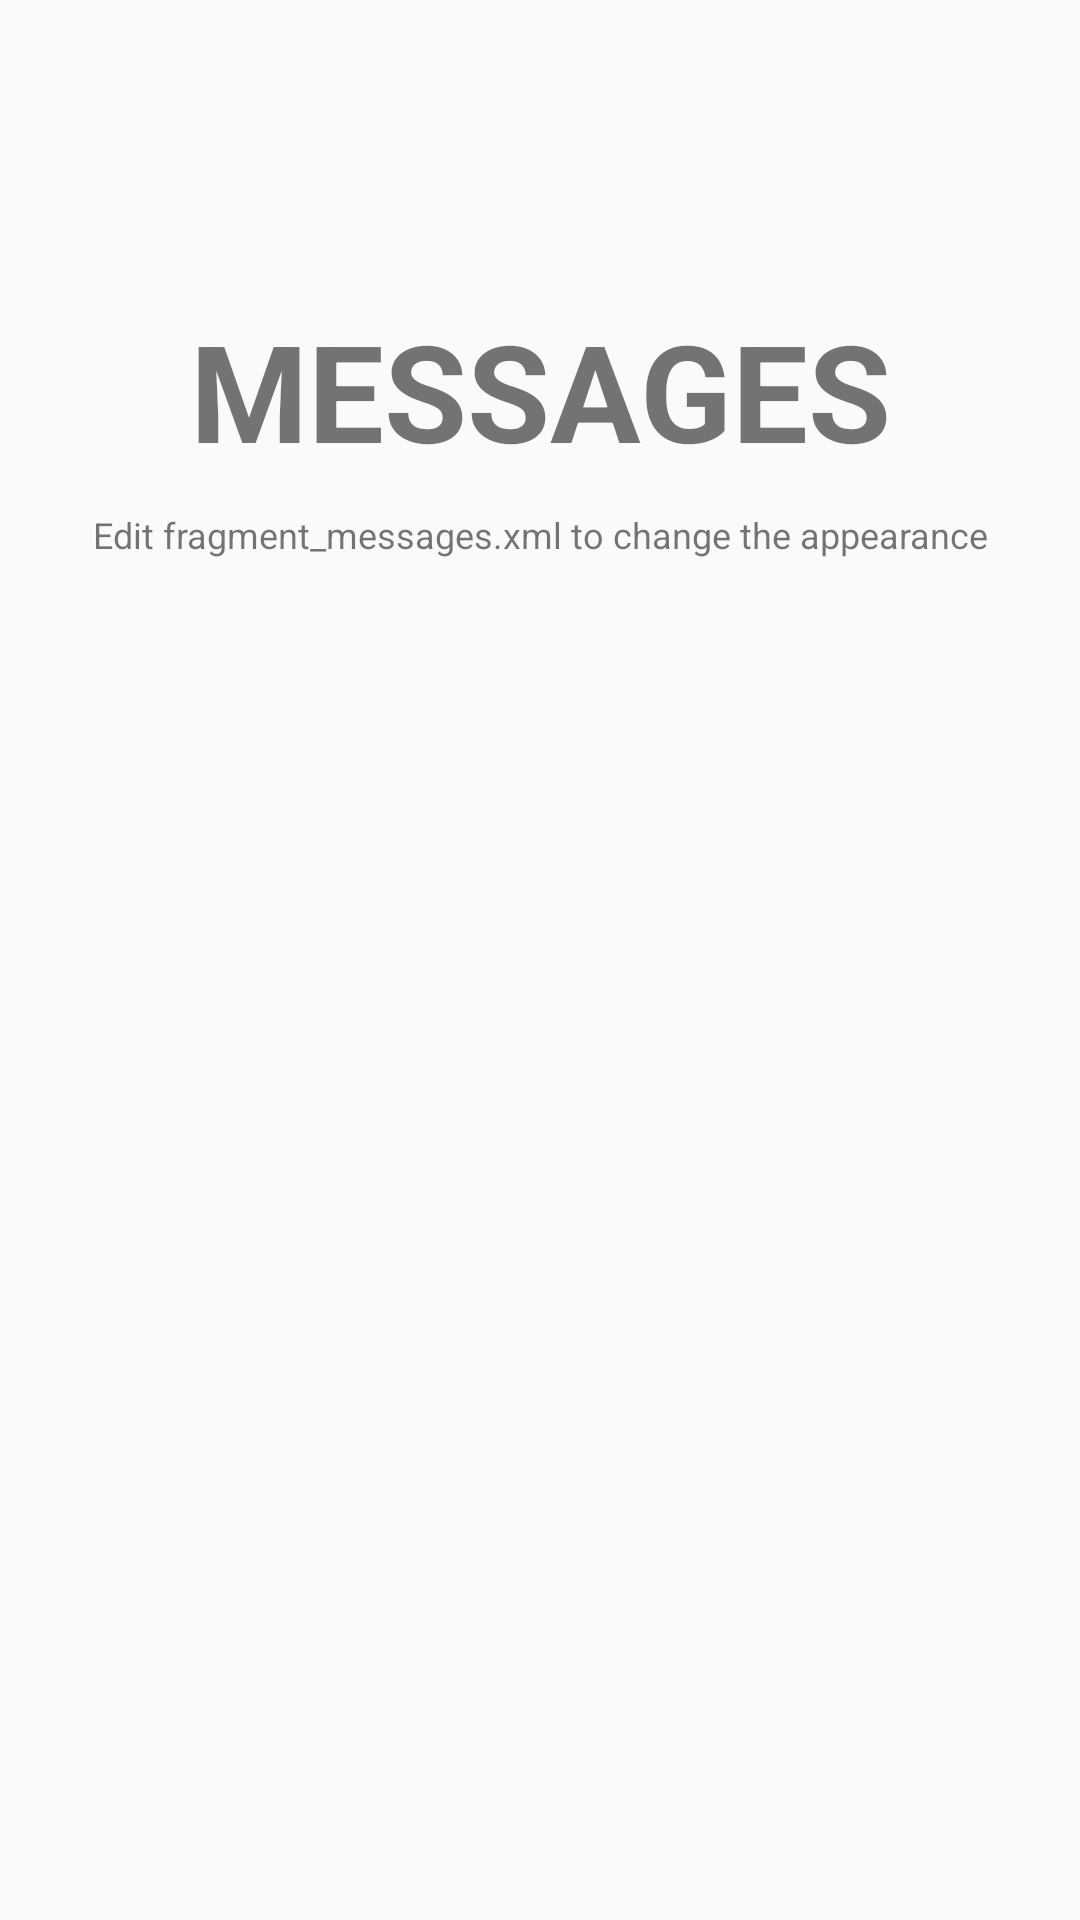

Produce the Android XML layout that renders to this screen, including the resource entries it uses.
<!-- AndroidManifest.xml: application theme MyMaterialTheme -->
<!-- res/layout/fragment_messages.xml -->
<RelativeLayout xmlns:android="http://schemas.android.com/apk/res/android"
    android:layout_width="match_parent"
    android:layout_height="match_parent"
    android:orientation="vertical">


    <TextView
        android:id="@+id/label"
        android:layout_alignParentTop="true"
        android:layout_marginTop="100dp"
        android:layout_width="fill_parent"
        android:layout_height="wrap_content"
        android:gravity="center_horizontal"
        android:textSize="45dp"
        android:text="MESSAGES"
        android:textStyle="bold"/>

    <TextView
        android:layout_below="@id/label"
        android:layout_centerInParent="true"
        android:layout_width="fill_parent"
        android:layout_height="wrap_content"
        android:textSize="12dp"
        android:layout_marginTop="10dp"
        android:gravity="center_horizontal"
        android:text="Edit fragment_messages.xml to change the appearance" />

</RelativeLayout>
<!-- resources referenced by this layout -->
<resources>
  <style name="MyMaterialTheme" parent="MyMaterialTheme.Base">
       
          </style>
  <style name="MyMaterialTheme.Base" parent="Theme.AppCompat.Light.DarkActionBar">
              <item name="android:windowNoTitle">true</item>
              <item name="windowActionBar">false</item>
              <item name="colorPrimary">@color/colorPrimary</item>
              <item name="colorPrimaryDark">@color/colorPrimaryDark</item>
              <item name="colorAccent">@color/colorAccent</item>
          </style>
  <color name="colorPrimary">#F50057</color>
  <color name="colorPrimaryDark">#C51162</color>
  <color name="colorAccent">#FF80AB</color>
</resources>
